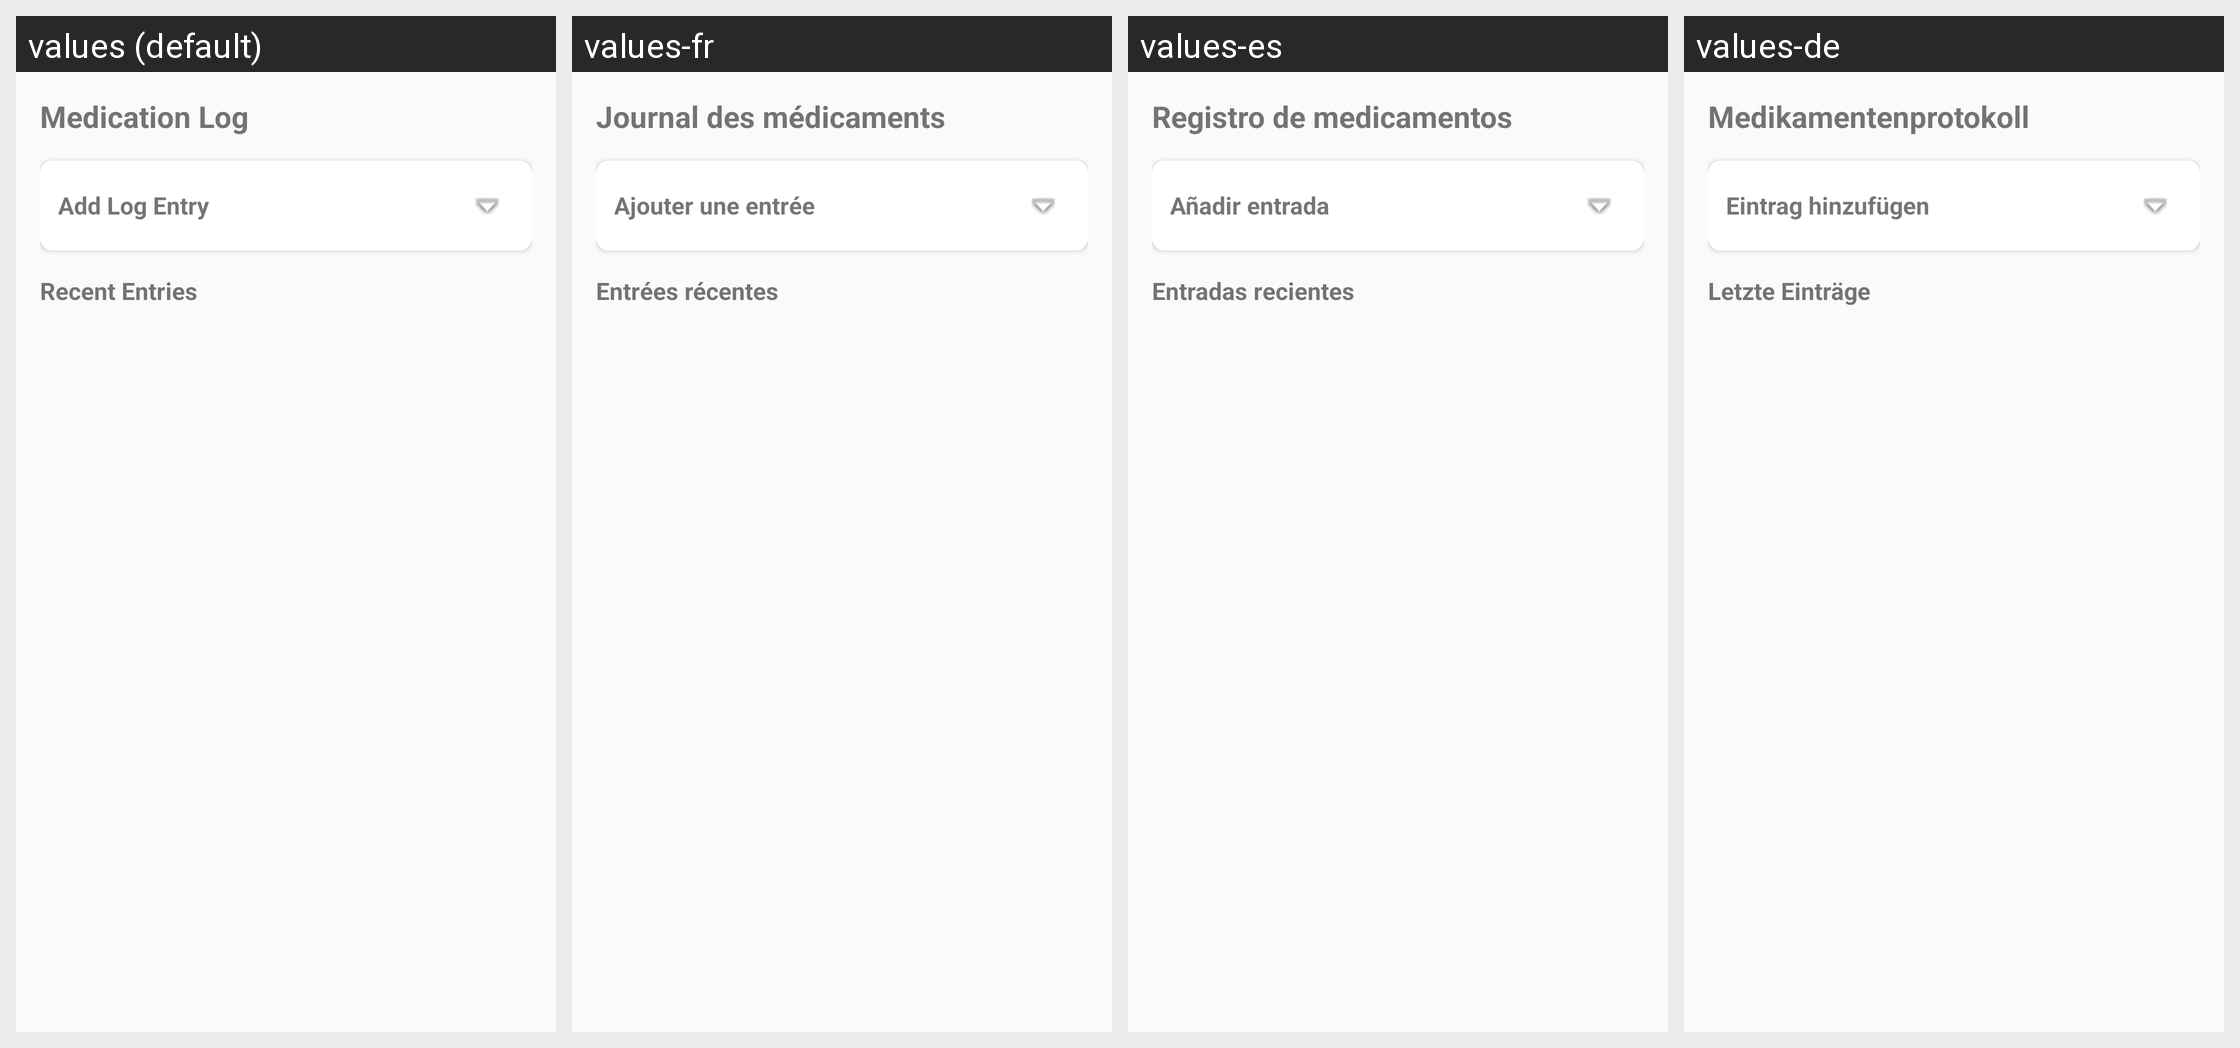

The same Android screen rendered under several of its app's locales, left to right. List the strings drawn on it with the default value and each locale's translation.
Android screen res/layout/fragment_medication_log.xml rendered under 4 locales, left to right: values (default), values-fr, values-es, values-de. Device: Nexus 5 (rendered at 1080×1920; each locale shown at half size, 540×960, under a caption strip naming it); theme Theme.HabitEvaluator.
Strings drawn on this screen, with the default value and each locale's value (text and hints the layout hard-codes, and strings that could not be matched under every locale, appear in the picture but are not listed):

medication_log_title
  values: Medication Log
  values-fr: Journal des médicaments
  values-es: Registro de medicamentos
  values-de: Medikamentenprotokoll

medication_log_add_entry
  values: Add Log Entry
  values-fr: Ajouter une entrée
  values-es: Añadir entrada
  values-de: Eintrag hinzufügen

medication_log_recent
  values: Recent Entries
  values-fr: Entrées récentes
  values-es: Entradas recientes
  values-de: Letzte Einträge
